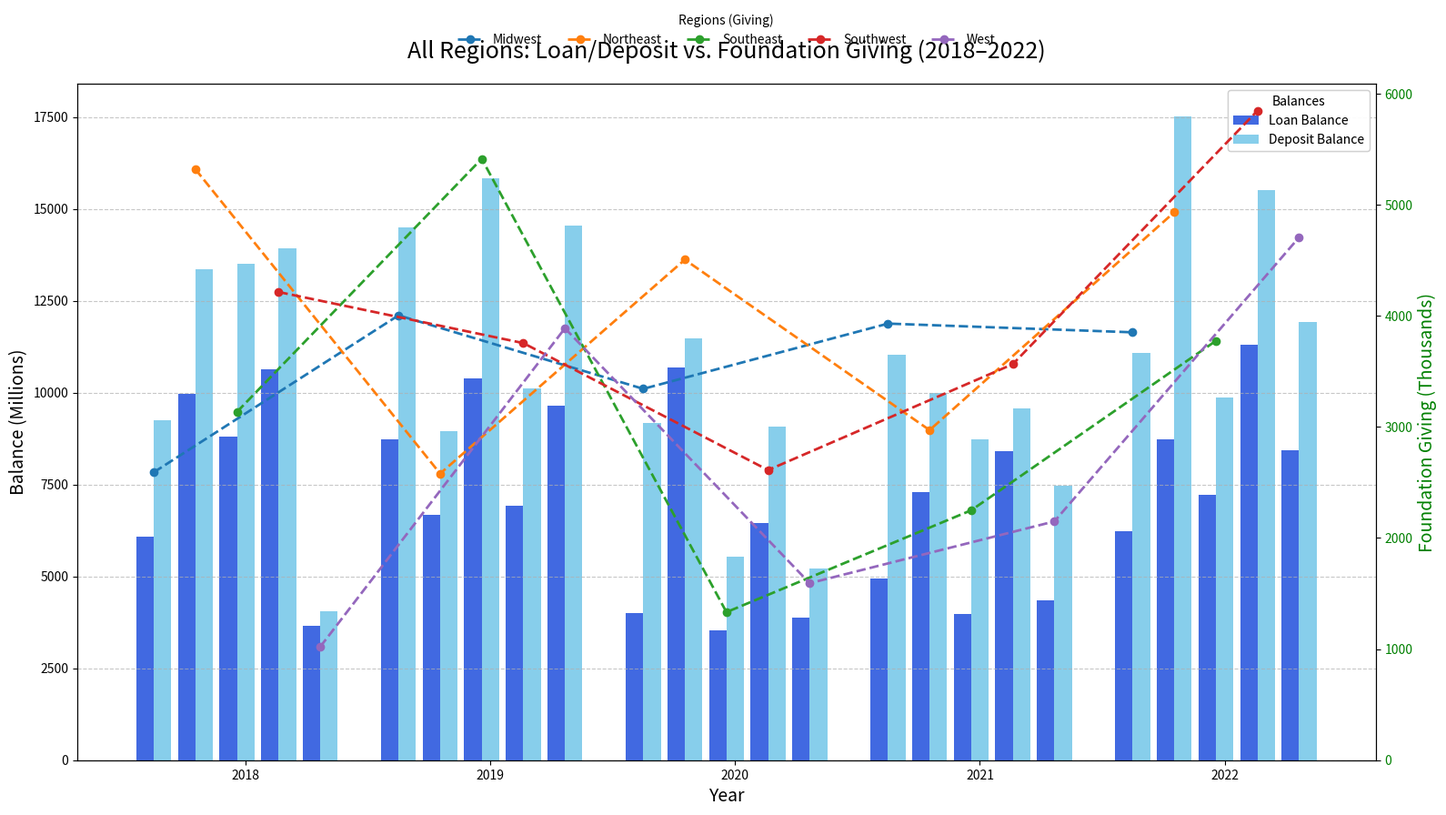

Generate this figure with matplotlib:
import pandas as pd
import numpy as np
import matplotlib.pyplot as plt
import matplotlib.ticker as mticker

# Assumption: You have a DataFrame 'df' with columns: region, year, loan_balance, deposit_balance, grant_amount
# If not, provide your actual df setup. Here's an example to get started:

# Example data generation (replace with your actual df loading)
np.random.seed(42)
years = [2018, 2019, 2020, 2021, 2022]
regions = ['Northeast', 'Southeast', 'Midwest', 'Southwest', 'West', 'Total', 'Unmapped']
n = 500

df = pd.DataFrame({
    'region': np.random.choice(regions, n),
    'year': np.random.choice(years, n),
    'loan_balance': np.random.uniform(10e6, 1000e6, n),
    'deposit_balance': np.random.uniform(20e6, 1500e6, n),
    'grant_amount': np.random.uniform(1e3, 500e3, n)  # in thousands
})

# Group and aggregate (sum) by region and year
df_grouped = df.groupby(['region', 'year'], as_index=False).sum()

# Pivot to MultiIndex format: index=year, columns=(metric, region)
df_pivot = df_grouped.pivot(index='year', columns='region', values=['loan_balance', 'deposit_balance', 'grant_amount'])

# Formatter functions (kept as-is)
def millions_formatter(x, pos):
    return f'{x / 1e6:.0f}'

def thousands_formatter(x, pos):
    return f'{x / 1e3:.0f}'

# --- 1. Put Year on X-Axis and include ALL regions ---
# Regions available (level 1 of columns now, since level 0 is metrics)
all_regions = df_pivot.columns.get_level_values(1).unique().tolist()  # Level 0: metrics, Level 1: regions
regions_to_use = [r for r in all_regions if r not in ['Total', 'Unmapped']]

# Year positions
years = df_pivot.index.values
n_years = len(years)
n_regions = len(regions_to_use)
x_year = np.arange(n_years)

# Build metric matrices shaped [n_regions, n_years]
# Columns in df_pivot are (metric, region)
loan_mat = np.vstack([df_pivot[('loan_balance', region)].values for region in regions_to_use])
deposit_mat = np.vstack([df_pivot[('deposit_balance', region)].values for region in regions_to_use])
giving_mat = np.vstack([df_pivot[('grant_amount', region)].values for region in regions_to_use])

# --- 3. Create the Visualization: Grouped bars by Region within each Year ---
fig, ax1 = plt.subplots(figsize=(16, 9))

# Layout math for grouped bars inside each year "cluster"
group_width = 0.85                 # total width allocated per year
region_slot = group_width / n_regions
bar_width = region_slot * 0.42     # two bars (loan/deposit) per region slot

# Colors: keep metric colors for bars; color lines by region
loan_color = 'royalblue'
deposit_color = 'skyblue'
cmap = plt.get_cmap('tab10')
region_colors = [cmap(i % 10) for i in range(n_regions)]

# Primary y-axis (balances, in millions)
for r, region in enumerate(regions_to_use):
    # left edge of this region's slot across all years
    slot_left = x_year - group_width/2 + r*region_slot + (region_slot - 2*bar_width)/2

    # Two bars per region: loan (left), deposit (right)
    ax1.bar(slot_left,            loan_mat[r],    width=bar_width, label='Loan Balance' if r == 0 else None,    color=loan_color)
    ax1.bar(slot_left + bar_width, deposit_mat[r], width=bar_width, label='Deposit Balance' if r == 0 else None, color=deposit_color)

ax1.set_xlabel('Year', fontsize=14)
ax1.set_ylabel('Balance (Millions)', fontsize=14)
ax1.set_xticks(x_year)
ax1.set_xticklabels(years)
ax1.yaxis.set_major_formatter(mticker.FuncFormatter(millions_formatter))
ax1.grid(axis='y', linestyle='--', alpha=0.7)
ax1.set_ylim(bottom=0)

# Secondary y-axis (foundation giving, in thousands), drawn as region-colored lines
ax2 = ax1.twinx()
for r, region in enumerate(regions_to_use):
    # center of the region slot (midpoint between the two bars)
    slot_left = x_year - group_width/2 + r*region_slot + (region_slot - 2*bar_width)/2
    centers = slot_left + bar_width/2
    ax2.plot(centers, giving_mat[r], linestyle='--', marker='o', linewidth=2, markersize=6,
             color=region_colors[r], label=region)

ax2.set_ylabel('Foundation Giving (Thousands)', color='green', fontsize=14)
ax2.tick_params(axis='y', labelcolor='green')
ax2.set_ylim(bottom=0)
ax2.yaxis.set_major_formatter(mticker.FuncFormatter(thousands_formatter))

# Title & legends
ax1.set_title(f'All Regions: Loan/Deposit vs. Foundation Giving ({years.min()}–{years.max()})', fontsize=18, pad=20)

# Two concise legends: one for metrics (bars) on the right
handles1, labels1 = ax1.get_legend_handles_labels()
leg1 = ax1.legend(handles1, labels1, title='Balances', loc='upper right')

# Regions legend (lines) across the top
handles2, labels2 = ax2.get_legend_handles_labels()
leg2 = ax2.legend(handles2, labels2, title='Regions (Giving)', loc='upper center',
                  ncol=min(n_regions, 5), bbox_to_anchor=(0.5, 1.12), frameon=False)

# Ensure both legends render
ax1.add_artist(leg1)

fig.tight_layout()

# --- 4. Write to PNG instead of showing a pop-up ---
outfile = f"regional_trend_all_regions_{years.min()}-{years.max()}.png"
plt.savefig(outfile, dpi=300, bbox_inches='tight')
plt.close(fig)

print(f"Chart saved as {outfile}")
